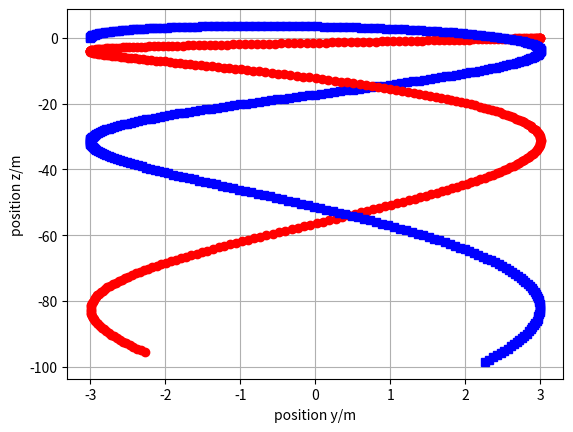

Generate this figure with matplotlib:
### Simulation of two bodies connected by Hookean material in 2D
## Coordinates (y, z)
from matplotlib.pyplot import *
from numpy import *
from numpy.linalg import norm
from numpy import array as vector
import matplotlib.pyplot as plt

## Constants
ma = 2	  # kg: mass of object a
mb = 2	  # kg: mass of object b
g = 9.81  # N/kg: gravitational acceleration
ln = 1	  # m: natural length
k = 5	  # N/m: spring constant

## Initial conditions
t = 0                 # s: initial time
ra = vector([-3, 0])  # m: initial position of object a
rb = vector([3, 0])   # m: initial position of object b
va = vector([0, 10])  # m/s: initial velocity of object a
vb = vector([0, 0])   # m/s: initial velocity of object b

## Boundary conditions
Ga = -ma * g * vector([0, 1])  # N: gravity supply on object a
Gb = -mb * g * vector([0, 1])  # N: gravity supply on object b

## Parameters for time loop
t1 = 5	    # s: final time
dt = 0.001  # s: time step #@

## Plotting
dtplot = t1/360  # time interval between plots
tplot = dtplot	 # time for next plot
clf
plot(ra[0], ra[1], 'sb')
grid(True)
plot(rb[0], rb[1], 'or')
xlabel('position y/m'); ylabel('position z/m') #@

## State: ra, rb, va, vb
## Numerical time integration
while t < t1:
  ## constitutive relations
  Pa = ma * va
  Pb = ma * vb
  l = norm(ra - rb) # calculation of present length
  Fxa = -k * (l - ln) * (ra - rb)/l
  Fxb = -Fxa # balance of momentum for Hookean material

  ## balances
  t = t + dt
  Pa = Pa + (Fxa + Ga) * dt
  Pb = Pb + (Fxb + Gb) * dt
  ra = ra + va * dt
  rb = rb + vb * dt

  ## constitutive relations
  va = Pa / ma
  vb = Pb / mb #@

  ## plot
  if t > tplot:
    plot(ra[0], ra[1], 'sb')
    plot(rb[0], rb[1], 'or')
    tplot = tplot + dtplot

plt.show()
